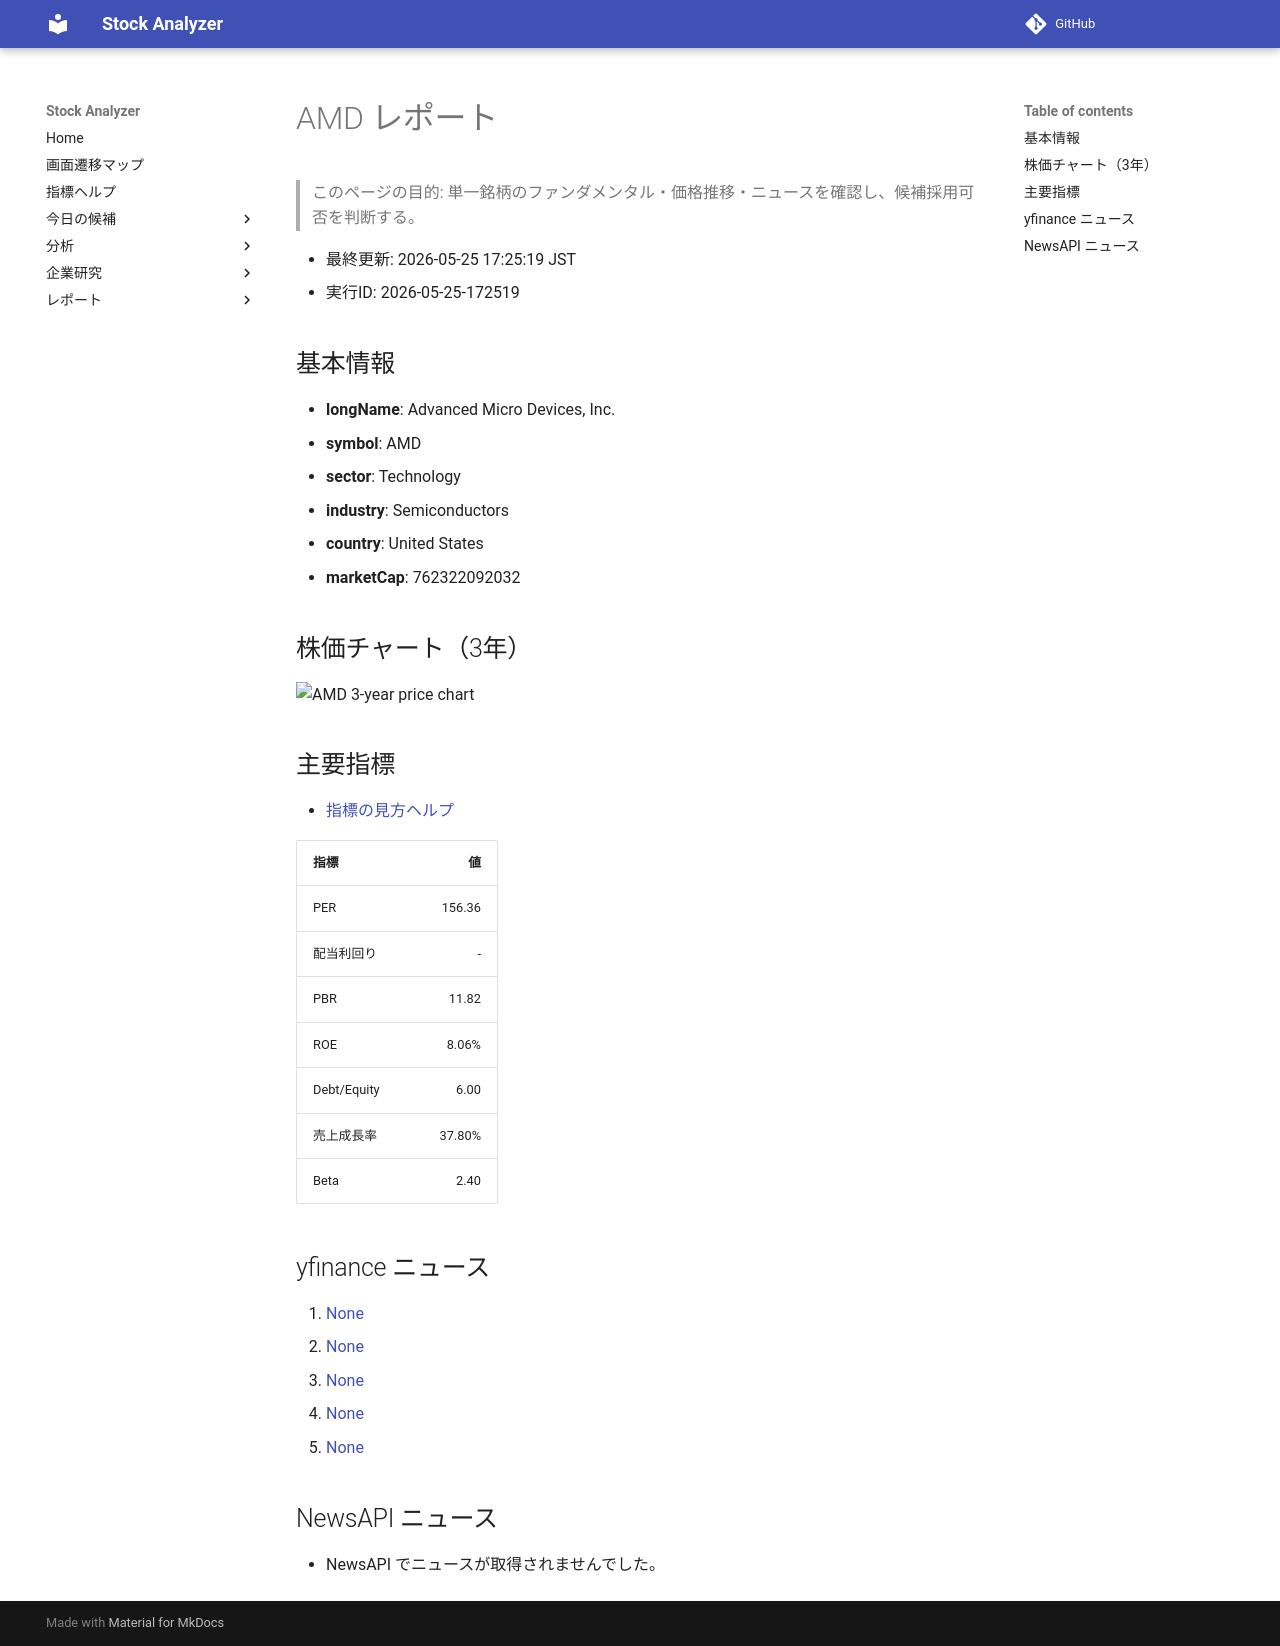

repository: Yumi-note/Making-APP · page: stocks/2026-05-25/172519/AMD/index.html · generator: mkdocs

# AMD レポート

> このページの目的: 単一銘柄のファンダメンタル・価格推移・ニュースを確認し、候補採用可否を判断する。

- 最終更新: 2026-05-25 17:25:19 JST
- 実行ID: 2026-05-25-172519

## 基本情報

- **longName**: Advanced Micro Devices, Inc.
- **symbol**: AMD
- **sector**: Technology
- **industry**: Semiconductors
- **country**: United States
- **marketCap**: 762322092032

## 株価チャート（3年）

![AMD 3-year price chart](AMD_3y.png)

## 主要指標

- [指標の見方ヘルプ](../../../../indicators.md)

| 指標 | 値 |
|---|---:|
| PER | 156.36 |
| 配当利回り | - |
| PBR | 11.82 |
| ROE | 8.06% |
| Debt/Equity | 6.00 |
| 売上成長率 | 37.80% |
| Beta | 2.40 |

## yfinance ニュース

1. [None](None)
2. [None](None)
3. [None](None)
4. [None](None)
5. [None](None)

## NewsAPI ニュース

- NewsAPI でニュースが取得されませんでした。
